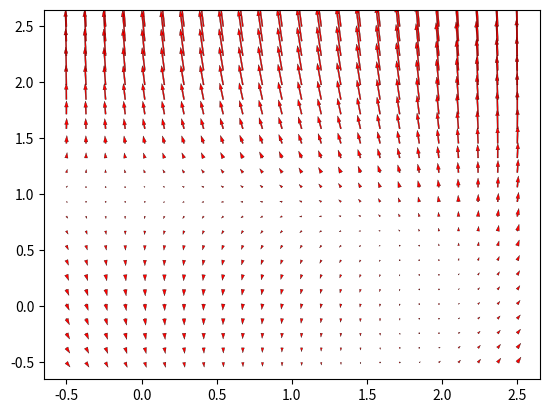

Generate this figure with matplotlib:
import numpy
import scipy
import matplotlib.pyplot as plt

A=18; w=3*numpy.pi; h=0.5

x=None; y=None
x=numpy.linspace(0,1,100); y=A*numpy.sin(w*x+h)
y += 4*((0.5-numpy.random.rand(100))*numpy.exp(2*numpy.random.rand(100)**2))

import scipy.optimize
p0 = [20, 2*numpy.pi, 1]
target_function = lambda x,AA,ww,hh: AA*numpy.sin(ww*x+hh)

#pF,pVar = scipy.optimize.curve_fit(target_function, x, y, p0)
#print (pF)

error_function = lambda p,x,y: target_function(x,p[0],p[1],p[2])-y
lpF,lpVar = scipy.optimize.leastsq(error_function,p0,args=(x,y))
print (lpF)

import scipy.optimize
scipy.optimize.fmin(scipy.optimize.rosen,[0,0])
help(scipy.optimize.minimize)
print('#',50*"-")


f=lambda x: [x[0]**2 - 2*x[0] - x[1] + 0.5, x[0]**2 + 4*x[1]**2 - 4]
x,y=numpy.mgrid[-0.5:2.5:24j,-0.5:2.5:24j]
U,V=f([x,y])
plt.quiver(x,y,U,V,color='r', \
         linewidths=(0.2,), edgecolors=('k'), \
         headaxislength=5)
plt.show()


import scipy.optimize
f=lambda x: [x[0]**2 - 2*x[0] - x[1] + 0.5, x[0]**2 + 4*x[1]**2 - 4]

scipy.optimize.root(f,[0,1])

scipy.optimize.root(f,[2,0])
print('#',50*"-")